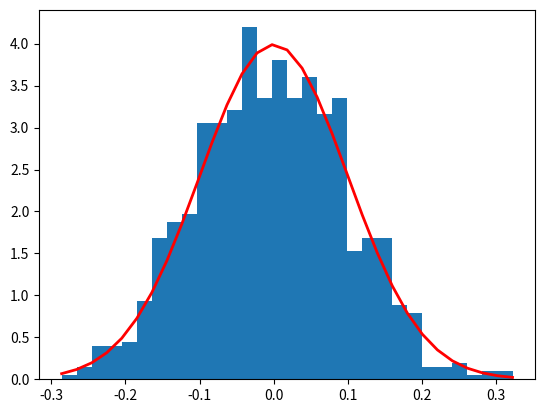

Generate this figure with matplotlib:
#This code generates 1000 random data points from a normal distribution with a mean of 0 and a standard deviation of 0.1,
# creates a histogram of the data, and then plots the bell curve function over the histogram. 
# You can adjust the mean and standard deviation to create different curves.

import numpy as np
import matplotlib.pyplot as plt

# Define the mean and standard deviation of the bell curve
mu, sigma = 0, 0.1

# Generate 1000 random data points from a normal distribution
# with the defined mean and standard deviation
data = np.random.normal(loc=mu, scale=sigma, size=1000)

# Create a histogram of the data
count, bins, ignored = plt.hist(data, 30, density=True)

# Create the bell curve function
bell_curve = 1/(sigma * np.sqrt(2 * np.pi)) * np.exp( - (bins - mu)**2 / (2 * sigma**2))

# Plot the bell curve function over the histogram
plt.plot(bins, bell_curve, linewidth=2, color='r')

# Show the plot
plt.show()





